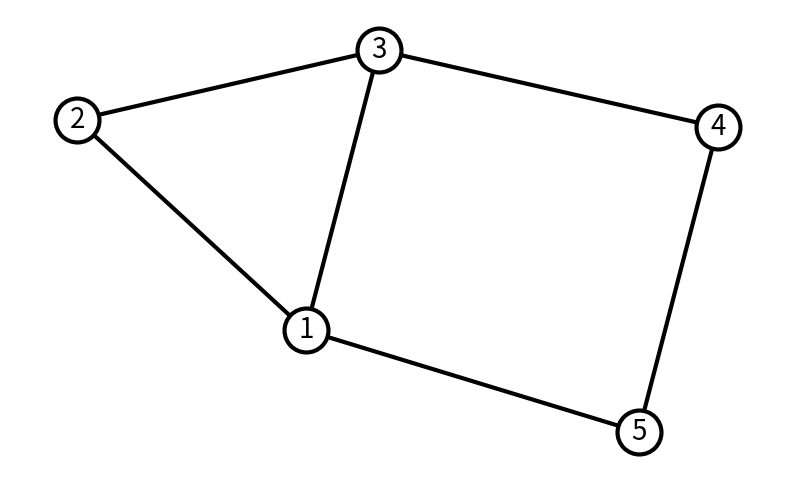
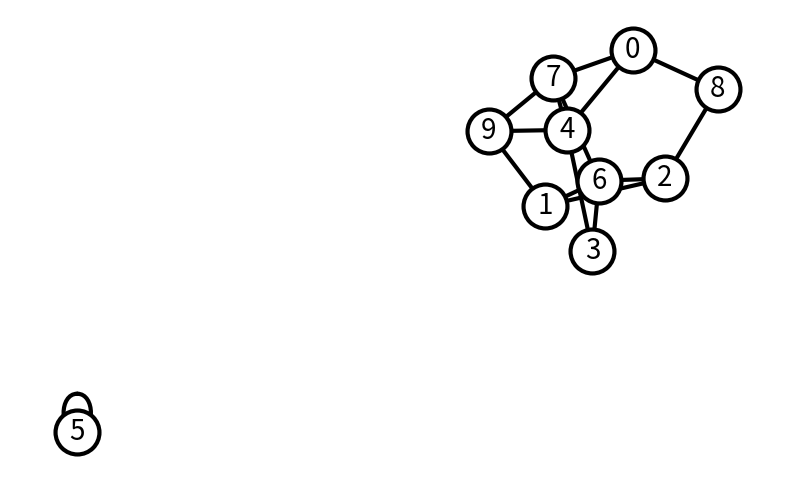

Source code (Python) for these figures, in order: (Note: this script raises an exception after producing the figures.)
#!/usr/bin/env python
# coding: utf-8

# # Network science

# Network science is a discipline that deals with systems —made of many elements— and studies how the connectivity of the system affects its observed behavior. 
# Examples of applications of network science are ecosystems, biological pathways, gene regulatory networks or neural networks.
# 
# 
# ### Why networks?
# 
# One can wonder what's the point of using network models to describe natural phenomena made of heterogeneous elements connected among them. The reason is that the graph formalism allows us to describe complex phenomena based on its network properties which we can quantified with the quantities we will define below. Here's some examples of use cases:
# 
#   - We want to characterise networks in order to change them so we can improve their behaviour (eg. the network of world's airport: improve the efficiency of traveling between countries).
#   - We want to characterise them so we can compare to check if they're behaving normally, eg. check if  gene regulatory network is behaving normally or there is some malfunctioning or if they're "real" network, eg. is a given twitter is made of humans or of *russian* bots. 
# 
# In both cases, the healthy —or real— network is used as the null model for testing some *malfunction* hypothesis.
# 
# The so called **Network Neuroscience** is a growing field which uses network methods to study the brain. For instance to build [functional brain networks based on EEG/MEG or fMRI](https://www.frontiersin.org/articles/10.3389/fnsys.2010.00016/full) which can be used to characterise healthy vs clinical conditions or [guide surgical procedures like epilepsy surgery](https://n.neurology.org/content/96/5/e758).
# 
# <br>
# <br>
# <div align="center">
# <p style="text-align:center;"><img src="https://n.neurology.org/content/neurology/96/5/e758/F1.large.jpg" width="600"/>
# </div>

# ## Basic network concepts
# 
# 
# ### Nodes and edges
# 
# A network —or graph— is a set of nodes —or vertices— and the connections between them named links —or edges—. A network size is defined as it number of nodes $N$. Two nodes are said to be **adjacent** if they are connected by single edge. Mathematically, it's usually notated as $G = (V,E)$, ie. a graph $G$ is a set of vertices $V$ and edges $E$.
# 
# 
# ### Network Connectivity
# 
# The connectivity of network can be given as 
# 
# - Adjacency matrix: a square matrix whose values (0 or 1) indicated the presence or not of edge between 2 nodes. It gives the connection configuration of the network. Each row —and each column— represents one node of the network, eg. 1st row encodes the connections of the *node 1* of the network.
# - Connectivity matrix: the same as the adjacency matrix.
# - Weight matrix: same idea as the adjacency matrix but now, instead of having zeros and ones, we have real values which represent the strength of the connection.
# 
# <br>
# <div align="center">
# <p style="text-align:center;"><img src="https://mathworld.wolfram.com/images/eps-svg/AdjacencyMatrix_1002.svg" width="500"/>
# </div>
# 
# 
# ### Connected Network 
# A network is said to be **connected** if there exist a path between any pairs of nodes in the network. Two networks between which there is not path are said to be **disjoint**.
# 
# 
# A network can often be sub-divided in separated clusters, where all nodes within each cluster are directly or indirectly connected, but where no path exist between different clusters. In matrix notation these clusters could be mapped into a matrix A with a **block diagonal matrix** (each block corresponding to a cluster). 
# 
# 
# ### Directed vs undirected network
# 
# A network is said to be directed if the connections between the node have directionality:
# 
# <div align="center">
# <p style="text-align:center;"><img src="https://upload.wikimedia.org/wikipedia/commons/5/51/Directed_graph.svg" width="300"/>
# </div>
# 
# If the network is non-directed the adjacency matrix will be symmetrical.
# 

# ## Using NetworkX
# 
# [NetworkX](https://networkx.guide/) is a Python library for the creation, manipulation, and study of the structure, dynamics, and functions of complex networks. Check [the gallery](https://networkx.org/documentation/stable/auto_examples/index.html) to get a sense of what can be done with it. 
# 
# Let's start by creating and visualizing a simple graph. Notice that we do not need to create the nodes in order to add edges. When adding a edge between two nodes indices, NetworkX will add the corresponding nodes.

# In[1]:


import networkx as nx
import numpy as np
import matplotlib.pyplot as plt
from scipy.sparse import rand
from numpy.random import default_rng


# In[2]:


# Create graph G
G = nx.Graph()

# Add edges —nodes are added when specifying the edges
G.add_edge(1, 2)
G.add_edge(1, 3)
G.add_edge(1, 5)
G.add_edge(2, 3)
G.add_edge(3, 4)
G.add_edge(4, 5)


# Drawing options
drawing_options = {
    "font_size": 20,
    "node_size": 1000,
    "node_color": "white",
    "edgecolors": "black",
    "linewidths": 3,
    "width": 3,
}

# Draw graph G 
plt.figure(figsize=(10,6))
nx.draw_networkx(G, **drawing_options)
plt.axis("off")
plt.show()


# Instead of adding the nodes and edges one by one we can use a loop. Let's create a random graph. Notice that since we're randomly sampling the edges we may get a disjoint graph.

# In[3]:


# Create graph G
G = nx.Graph()

# Create a random set of edges
maxNumberOfNodes = 10
numberOfEdges = 20
for _ in range(numberOfEdges):
    edge_from_node = np.random.choice(maxNumberOfNodes) # Sample a random number from [0, maxNumberOfNodes]
    edge_to_node = np.random.choice(maxNumberOfNodes)   # Sample a random number from [0, maxNumberOfNodes]
    G.add_edge(edge_from_node, edge_to_node)   # Add the edge between the random values


# Draw graph G 
plt.figure(figsize=(10,6))
nx.draw_networkx(G, **drawing_options)
plt.axis("off")
plt.show()


# We can easily obtain the adjacency matrix representation of the graph:

# In[4]:


adjacency_matrix = nx.to_numpy_matrix(G)
print(adjacency_matrix)


# We can also define a network by creating a adjacency matrix first and using it to build the graph:

# In[5]:


# Create random network
networkSize = 7
adj_matrix = np.random.randint(low=0, high=2, size=(networkSize, networkSize)) # create a square random matrix with 0s and 1s of of size networkSize
G = nx.from_numpy_matrix(adj_matrix, create_using=nx.DiGraph)

# Draw network
plt.figure(figsize=(10,6))
nx.draw_networkx(G, **drawing_options)
plt.axis("off")
plt.show()

# Print Adjacency matrix matrix 
print(f"Adjacency matrix:\n\n{adj_matrix}")


# If we want to create a sparse network, then we can do so by creating sparse connectivity matrix:

# In[6]:


from scipy import stats, sparse
from numpy.random import default_rng

networkSize = 10
minWeight = -1
maxWeight = 1
sparsity = 0.2

rng = default_rng()
rvs = stats.uniform(loc=minWeight, scale=maxWeight - minWeight).rvs
sparse_adj_matrix = sparse.random(networkSize, networkSize, density=sparsity, data_rvs=rvs).toarray()
G_sparse = nx.from_numpy_matrix(sparse_adj_matrix)
print(G_sparse)


# By default, networkX create graphs as undirected even if the adjacency matrix is not symmetric. To create directed graphs we need to add  `create_using=nx.DiGraph` when creating the graph from the adjacency matrix.

# Let's created a **weighted directed graph** and draw it with the edge colours indicating the weight value:

# In[7]:


# Create random weighted directed network
networkSize = 10
minWeight = -1
maxWeight = 1
adj_matrix = np.random.uniform(low=minWeight, high=maxWeight, size=(networkSize, networkSize)) # create a square random matrix with 0s and 1s of of size networkSize
G = nx.from_numpy_matrix(adj_matrix, create_using=nx.DiGraph)


plt.figure(figsize=(16,12))
nodes_size = 100*np.array(list(dict(G.degree()).values()))
edge_colors = adj_matrix.flatten()
nx.draw_networkx(G, node_color='white', edgecolors='black', with_labels=True, node_size=500, edge_color = edge_colors, connectionstyle='arc3, rad = 0.1')


plt.colorbar(plt.cm.ScalarMappable(cmap=plt.cm.viridis, norm=plt.Normalize(vmin = edge_colors.min(), vmax=edge_colors.max())))
plt.axis("off")
plt.show()


# 
# #### Exercises 🧑‍💻🔨
# 
#   - Write down the connectivity matrices of the following networks (in paper and as a numpy array):
# 
# <div align="center">
# <p style="text-align:center;"><img src="https://github.com/BergLab/CompNeuro22/blob/main/notebooks/week5/graphs.png?raw=true" width="500"/>
# </div>
# 
#   - Using the connectivity matrices you just wrote, create a graph with NetworkX for each of them and draw them using `draw_networkx()` function.
# 
#   - How would you would recurrent connections look in the matrix? ie. a nodes that are connected to themselves.
# 
#   - What phenomena could be described with a directed network? What phenomena could be described with a non-directed network?
# 

# In[8]:


## Your code here


# ## Measures used to characterise networks
# 
# ### Degree of connectivity
# The average degree —or connectivity—, **k** is the average number of edges per node. Usually we work with the average $<k>$ and the degree distribution which is the probability P(k) that a given node have k links to the remaining N − 1 nodes. 
# 
# 
#  
# ### Distance, diameter and shortest path
# 
# The **distance** between two nodes in a network is defined as the minimal number of links that connect them. 
# 
# From the concept of distance, we can define, for a connected network, a **diameter** as the longest of all the calculated shortest paths between any two nodes. An example would be in the networks of the world's airports, what's the maximum number of flights you need to take to get to any airport from any airport, similarly, in biological phenomena, there must have been an evolutionary pressure to find optimal pathways for sensory processing.
# 
# The **average shortest-path** between any two nodes of a network is a measure of efficiency of information propagation, since you want to be able to any airport as fast as possible.
# 
# ### Centrality
# 
# **Centrality** measures try to rank the importance of the nodes in a network. There exist several ways of defining the centrality of a node, for instance, the **Degree centrality** of a node is its number of links.
# Another quantification of a node centrality is *betweenness*. **Betweenness centrality** measures the number of times a node lies on the shortest path between other nodes. We can compute it for a single node, or for the whole network as the average of all nodes betweness. This help define some nodes as hubs is the have high betweenness. **Closeness centrality** ranks each node based on their closeness to all other nodes in the network, ie. the node with the shortest paths to all other nodes rank higher. Which specific centrality measure is best to use depends on the aspect of the specific network we are studying.
# 
# 

# Let's use NetworkX to compute these quantities of some networks. Let's start by computing the degrees for every node:

# In[9]:


networkSize = 20
p = 0.5 # probability of for a node to be connected to any other node, eg. p=1 all nodes would be connected to each other and p=0 there would not be any edge
G = nx.gnp_random_graph(networkSize, p) # gnp_random_graph function generates a random graph

degree_nodes = G.degree()
print(degree_nodes) # A list of tuples with first number representing the node index and its degree

# Let's print it in a easier to read format
for node in degree_nodes:
  print(f'Node {node[0]} has degree {node[1]}')


# Now that we know how to compute the degree of each node we can visualise the network adding colors to the nodes to represent their degree, ie. blue being low degree and red high degree. We will also display the degree of each node as a number (rather than the node index as we before) and make the size of each node proportional to its degree.

# In[10]:


plt.figure(figsize=(12,8))
n_color = np.asarray([G.degree()[n] for n in G.nodes()]) #  color nodes based on their degree
nodes_size = 100*np.array(list(dict(G.degree()).values()))
nx.draw_networkx(G, node_color=n_color, cmap=plt.cm.cool, labels= dict(G.degree()), with_labels=True, node_size=nodes_size)
# plt.colorbar(plt.cm.ScalarMappable(cmap=plt.cm.coolwarm, norm=plt.Normalize(vmin = n_color.min(), vmax=n_color.max())))
plt.axis("off")
plt.show()


# Now that we know the degree of each node we can compute the **degree distribution**:

# In[11]:


# Create sorted list of the degree of each of the nodes
degree_sequence = sorted((d for n, d in G.degree()), reverse=True)

# Create an histogram 
plt.figure(figsize=(10,6))
_bins_ = [bin_value for bin_value in range(min(set(np.array(G.degree())[:,1])), max(set(np.array(G.degree())[:,1])))] 
plt.hist(degree_sequence, bins = _bins_, edgecolor='black', linewidth=2, rwidth=0.7, align='left')
plt.xlabel('Degree $k$', fontsize=12)
plt.ylabel('P(k)', fontsize=12)


# Let's also compute the other quantities we have introduced:

# In[12]:


print(G)
print(f'Number of nodes: {G.number_of_nodes()}')
print(f'Number of edges: {G.number_of_edges()}')
print(f'Network diameter: {nx.diameter(G)}')
print(f'Average shortest path: {nx.average_shortest_path_length(G)}')


# 
# #### Exercises 🧑‍💻🔨
# 
#   - Use NetworkX `nx.gnp_random_graph(networkSize, p)` to create a random graph with different probability p and sizes and compute its degree distribution. Can you figure out the relation between the probability p and the shape of the degree distribution histogram?
# 
#   - Make a figure where you plot the average shortest path as a function of the network size for undirected networks of sizes from 10 to 200. #Hint: create a loop generating a random network at iteration by generating random adjacency matrix with `np.random.randint(low=0, high=2, size=(networkSize, networkSize))`, compute its average shortest path. Is the result surprising?
#   - Now compute the same curve but for directed graphs and add them both together in the same figure. Explain why we observe different results for directed and undirected graphs.
# 

# ### Clustering coefficient 
# 
# The clustering coefficient (CC) —or cliquishness— of node represents the fraction of interconnections between neighbors of node i. It's a measure of how much nodes in the network tend to cluster together. Eg. In a social graph it measures the proportion of your friends that are also friends with each other. The global CC of network is simply the average of the CC of all the nodes.
# 
# 
# <div align="center">
# <p style="text-align:center;"><img src="https://github.com/BergLab/CompNeuro22/blob/main/notebooks/week5/cc.png?raw=true" width="500"/>
# </div>
# 
# A large clustering coefficient (CC) indicates large locality in the sense that neighbors of a given node tend to be directly connected while if a node has low CC it means that its neighbors aren't connected to each other, eg. high CC is a society where nearly everybody has common friends while low CC: people have friends but these friends don't tend to know each other. 
# 
# 
# ### Cliques 
# 
# A clique is set of nodes which are are all adjacent, that is, there is a direct connection between all pairs of them. You can think of a clique in a social network as a cohesive group of people that are tightly connected to each other. We can define 3-cliques, 4-cliques, etc. You can think of cliques as sub-networks of networks, eg. group of friend who they all know each others, while connections to other cliques represent people who have friends in several groups.
# 
# The graph below has:
# 
#  - 23 × 1-vertex cliques (the vertices),
#  - 42 × 2-vertex cliques (the edges),
#  - 19 × 3-vertex cliques (light and dark blue triangles), and
#  - 2 × 4-vertex cliques (dark blue areas).
# 
# <div align="center">
# <p style="text-align:center;"><img src="https://upload.wikimedia.org/wikipedia/commons/thumb/d/d0/VR_complex.svg/820px-VR_complex.svg.png" width="400"/>
# </div>
# 
# The 11 light blue triangles form maximal cliques. The two dark blue 4-cliques are both maximum and maximal, and the clique number of the graph is 4.
# 
# 
# 
# ### Motifs and motifs analysis
# 
# Motifs are sub-graphs present in a network that are responsible for the functions of a network. Some motifs —like positive and negative feedback— are found across networks describing many phenomena. However, much more complex motifs exist. When networks are small we can try to understand the motifs present, however, when network are too big to be understood directly, we can do a **motif network analysis**: we create a set of random networks and compare the distribution of motifs present  in the real network vs the random ones. 
# 
# 
# <div align="center">
# <p style="text-align:center;"><img src="https://github.com/BergLab/CompNeuro22/blob/main/notebooks/week5/motifs.png?raw=true" width="500"/>
# </div>

# We can easily compute the clustering coefficient of a graph with NetworkX:

# In[13]:


networkSize = 20
p = 0.5 # probability of for a node to be connected to any other node, eg. p=1 all nodes would be connected to each other and p=0 there would not be any edge
G = nx.gnp_random_graph(networkSize, p) # gnp_random_graph function generates a random graph

CC = nx.clustering(G)
CC


# Notice, that this is the clustering coefficient of each node. If we want to find the global CC, we can simply compute the average:

# In[14]:


global_CC = np.mean(list(CC.values())) # We select the values from the dictionary with .values(), then convert them to a list with list() and compute its mean with np.mean()
print(f'The global CC of the network is {global_CC}')


# 
# #### Exercise 🧑‍💻🔨
# 
#   - Why do you think we found the value we found for the global clustering coefficient? How would you produce a network with a different global CC? Test empirically your conjectured solution by generating a network and computing its global CC.

# ### Scale free networks
# 
# Intuitively, a network is said to be scale-free if we zoom it to a subpart of the network it will look the same as if we zoom out. We can formalize this intuition by noting that the degree distribution $P(k)$ of a scale-free network follows a power law: $P(k) \propto k^{-\gamma}$, where typically $\gamma \in [2,3]$ . That is, we compute the dree of each node, create an histogram and look at the resulting distribution it will be thick-tailed (ie. decays slower than exponential). 
# 
# <div align="center">
# <p style="text-align:center;"><img src="https://github.com/BergLab/CompNeuro22/blob/main/notebooks/week5/scale-free.png?raw=true" width="500"/>
# </div>
# 
# 

# ### Small-world networks
# 
# A network is defined as having [small world property](https://www.nature.com/articles/30918), when it is having a relatively large clustering coefficient, while still having a small diameter, mathematically this means that the mean shortest path $\mathcal{l}$ between two nodes grows logarithmically with the size $N$ of the network: $\mathcal{l} \propto log(N)$.  Many real world networks are found to have this combination of global accessibility (because of small diameter) and a strong localness (because of high clustering coefficient).
# 
# 
# <br>
# <br>
# <div align="center">
# <p style="text-align:center;"><img src="https://media.springernature.com/full/springer-static/image/art%3A10.1038%2F30918/MediaObjects/41586_1998_Article_BF30918_Fig1_HTML.gif?as=webp" width="500"/>
# </div>
# 
# Both Scale-free and small-world networks are of interest to neuroscience because they are conjectured to carry similarities to networks found in the the brain.

# #### Bonus: Evaluating the small-worldness of a network G
# 
# Two quantities are used to characterize small-world netowrks: $\sigma$ and $\omega$. $\sigma$ is the small-worldness coefficient. 
# $\sigma = \frac{C/C_{r}}{L/L_{r}}$ where $C$ and $L$ are respectively the average clustering coefficient and average shortest path length of the network. $C_{r}$ and $L_{r}$ are respectively the average clustering coefficient and average shortest path length of an equivalent random graph. A graph is commonly classified as small-world if $\sigma>1$.
# 
# The other way of quantifying small-worldness is to compare how much the graph topology rassambles a random network, that can be quantify with $\omega = \frac{L_{r}}{L} - \frac{C}{C_{l}}$ where C and L are respectively the average clustering coefficient and average shortest path length of G. $L_{r}$ is the average shortest path length of an equivalent random graph and $C_{l}$ is the average clustering coefficient of an equivalent lattice graph. Negative values of $\omega$ mean G is similar to a lattice whereas positive values mean G is a random graph. Values close to 0 mean that G has small-world characteristics.
# 

# Let's create a scale free network using NetworkX `nx.scale_free_graph()` and compute it's degree distribution histogram to verify that if follows a power law distribution.

# In[15]:


networkSize = 200
G = nx.scale_free_graph(n=networkSize)

plt.figure(figsize=(12,8))
n_color = np.asarray([G.degree()[n] for n in G.nodes()]) #  color nodes based on their degree
nx.draw_networkx(G, node_color=n_color, cmap=plt.cm.coolwarm, labels= dict(G.degree()), with_labels=True, node_size=200, alpha=0.8)
plt.axis("off")
plt.show()


# Create sorted list of the degree of each of the nodes
degree_sequence = sorted((d for n, d in G.degree()), reverse=True)

# Create an histogram 
plt.figure(figsize=(10,6))
plt.hist(degree_sequence, bins = 20, edgecolor='black', linewidth=0.5, rwidth=0.9, align='left')
plt.xlabel('Degree $k$', fontsize=12)
plt.ylabel('P(k)', fontsize=12)
# plt.yscale('log')



# NetowrkX also allows us to generate small-world networks:

# In[16]:


networkSize = 50
smallWorldNet = nx.watts_strogatz_graph(n=networkSize, k=5, p=0.1)

plt.figure(figsize=(12,8))
n_color = np.asarray([smallWorldNet.degree()[n] for n in smallWorldNet.nodes()]) #  color nodes based on their degree
nx.draw_networkx(smallWorldNet, node_color=n_color, cmap=plt.cm.coolwarm, labels= dict(smallWorldNet.degree()), with_labels=True, node_size=200, alpha=1)
plt.axis("off")
plt.show()


# Bonus: $\sigma$ and $\omega$ are two quantities used to charectise small world networks. Let's compare their values for a random and small world network.
# 
# ⚠️ The cell below will take some time to run for big networks ⚠️

# In[17]:


omega = nx.omega(smallWorldNet)
sigma = nx.sigma(smallWorldNet)
print(f'Omega: {omega}, Sigma: {sigma}')


# #### Exercise 🧑‍💻🔨
#  
#   - Compute the diameter, the average shortest path and the global CC for a small-worlds network and a scale free one (of the same size) and compare them. Discuss the difference and make you understand what why these quantities are different for those two network topologies.
# 

# In[ ]:


## Your code here


# ### Propagation -or replication- in a network
# 
# 
# Similarly to how we implemented the SIR Model for Spread of Disease in week 1 by using a matrix to describe the evolution of a viral infection, the adjacency matrix can be used to model **propagation -or replication-** in the network -like a viral infection or information propagation- where we model the state of infection of the people by a state vector $s$ —a vector made of the state of each node: 0 if healthy, 1 if infected— and each propagation step of the virus can be seen as applying the adjacency matrix $M$ to $s$: $s(t+1) = M s(t)$.
# 
# 
# If the diagonal is zero, it means that whichever thing is transmitted is not preserved by the node, eg. money transmission. For virus transmission for example, diagonal would be one because the virus stays in the person (at least for some time). 
# 
# An useful quantity to describe a propagation phenomena in a network —virus, money, information,..— is the **amplification factor** $A$. If a virus in a node spread to all the adjacent nodes of that node, then the amplification —Assuming transmission between all nodes is bidirectional (undirected network)— is: $A = \frac{<k^{2}>}{<k>} -1$ where <k> is the average degree of connectivity. 
# 
#  - When A > 1 then “disease like” signals tends to be exponentially amplified, and therefore will spread across the entire network, this of course reflects a high connectivity of the network. 
# 
#  - For A = 1, on the other hand, perturbations will be marginal spreading, where some will spread and others will “die-out”. In this case we need to have an average of 1 output per 1 input. This case will lead to a power law distribution of clusters size. 
# 
# A can also be used to estimate the **robustness** of the overall connectedness of the network against removal of a fraction f of its nodes, and hence evaluate the robustness of the network (defined as the resistance against the removal of a fraction of its nodes while preserving the propagation process it does, eg. viral propagation). This is useful therefore to know for example how many people we need to vaccinate to stop an epidemic or to build robust transportation or communication networks.
# 
# 
# ### Diffusion in a network
# 
# If we take the adjacency matrix and replace its non-zero values by a weight representing the strength of the connection we obtain the **transfer matrix** $T$ (provided that the sum of weights for each node is equal to 1). The transfer matrix describe a diffusion process in a network. In a diffusion process we observed a continuous propagation of a given quantity —as opposed to the binary propagation in replication.
# 
# The eigenvalues of the transfer matrix gives information about how fast the diffusion process expand/contract. 

# ### Spectral graph theory
# 
# As it is always the case when working with matrices, we can derive certain network properties from the connectivity matrix eigenspectrum, this is referred as [Spectral graph theory](https://en.wikipedia.org/wiki/Spectral_graph_theory). We won't elaborate more on this but let us show that it is straightforward to compute the eigenvalues of a graph using NetworkX and numpy:

# In[ ]:


import numpy.linalg

networkSize = 1000
numberOfEdges = 10000
G = nx.gnm_random_graph(networkSize, numberOfEdges)

L = nx.normalized_laplacian_matrix(G)
e = numpy.linalg.eigvals(L.A)
print("Largest eigenvalue:", max(e))
print("Smallest eigenvalue:", min(e))
plt.figure(figsize=(12,9))
plt.hist(e, bins=100, edgecolor='black', linewidth=0.5, rwidth=0.5) 
plt.xlabel('Eigenvalue', fontsize=12)
plt.ylabel('Count', fontsize=12)
plt.show()
